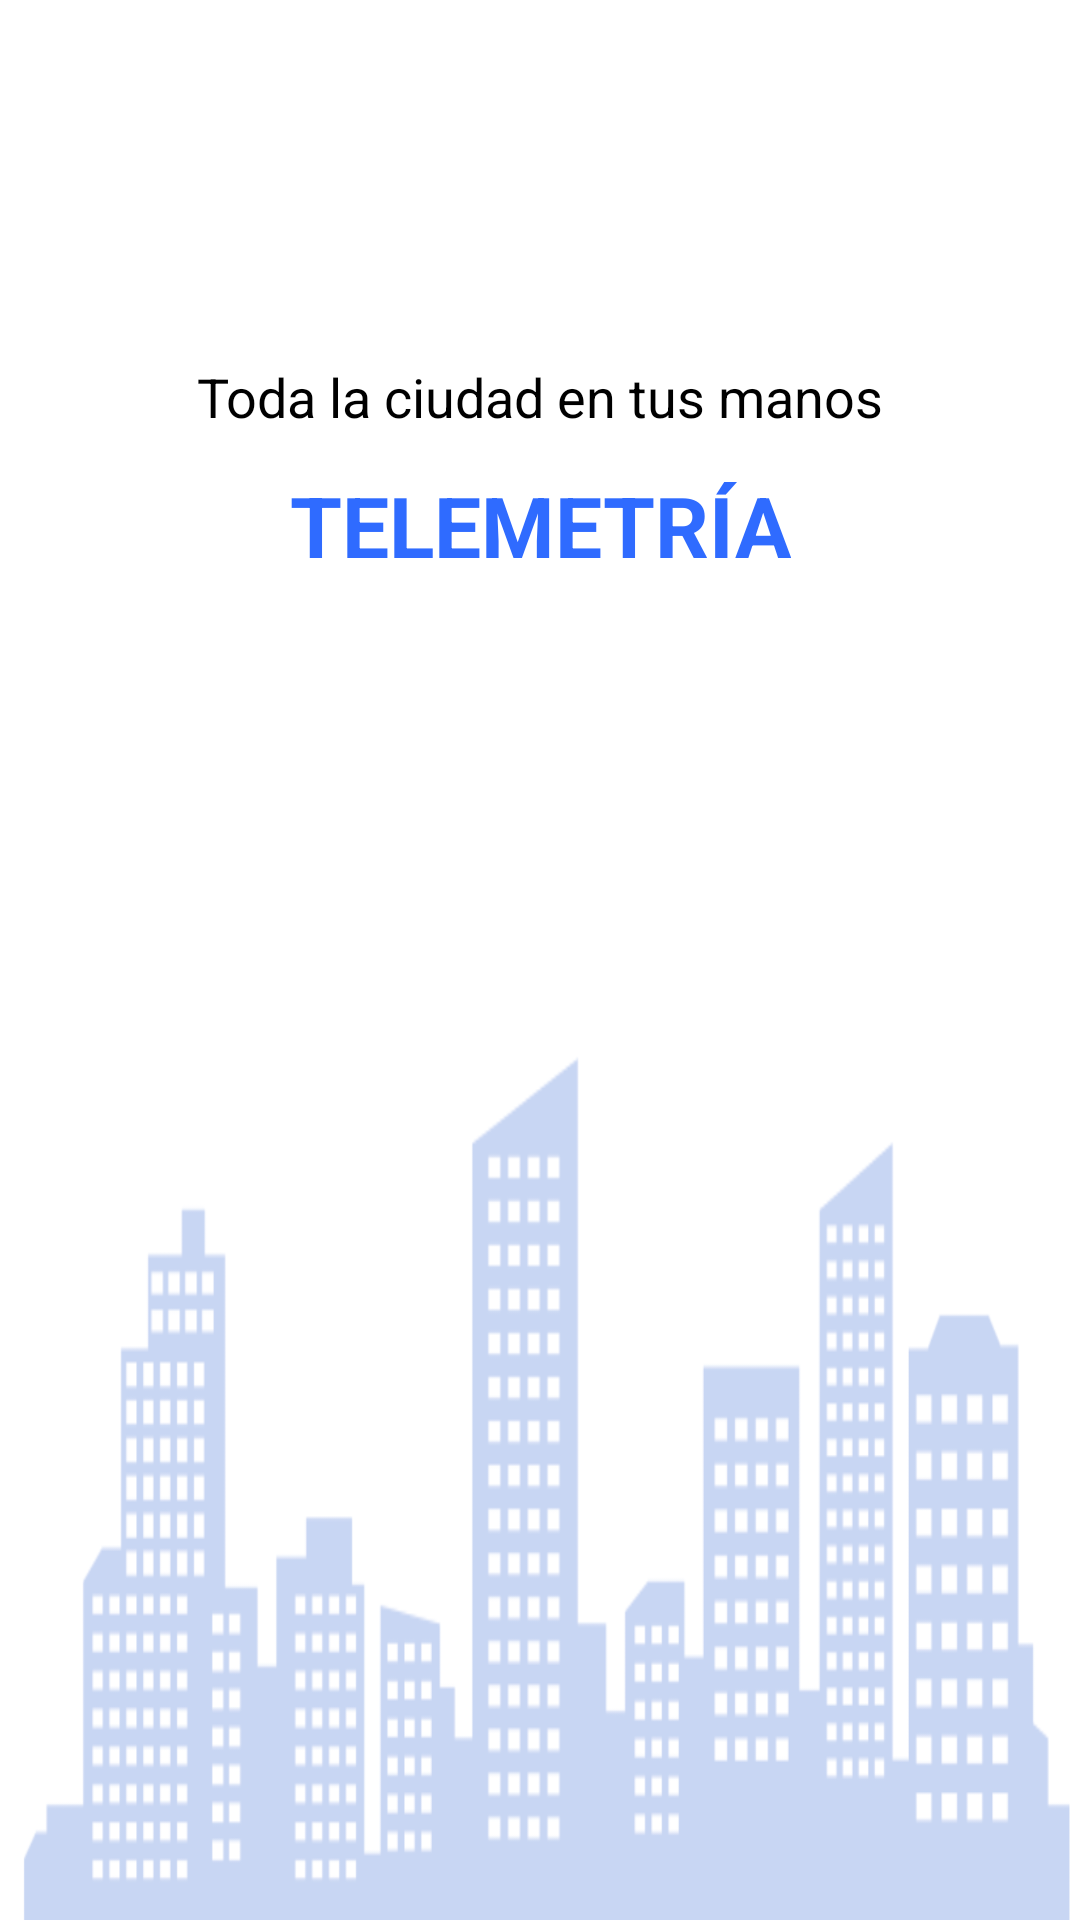

Produce the Android XML layout that renders to this screen, including the resource entries it uses.
<!-- AndroidManifest.xml: application theme Theme.AppPECL3 -->
<!-- res/layout/activity_main.xml -->
<?xml version="1.0" encoding="utf-8"?>
<androidx.constraintlayout.widget.ConstraintLayout
    xmlns:android="http://schemas.android.com/apk/res/android"
    xmlns:app="http://schemas.android.com/apk/res-auto"
    xmlns:tools="http://schemas.android.com/tools"
    android:id="@+id/main"
    android:layout_width="match_parent"
    android:layout_height="match_parent"
    android:background="@android:color/white"
    tools:context=".MainActivity">

    
    <ImageView
        android:id="@+id/cityImage"
        android:layout_width="0dp"
        android:layout_height="0dp"
        android:scaleType="fitXY"
        android:src="@drawable/city"
        app:layout_constraintTop_toTopOf="parent"
        app:layout_constraintBottom_toBottomOf="parent"
        app:layout_constraintStart_toStartOf="parent"
        app:layout_constraintEnd_toEndOf="parent"/>

    
    <TextView
        android:id="@+id/textWelcome"
        android:layout_width="wrap_content"
        android:layout_height="wrap_content"
        android:text="Toda la ciudad en tus manos"
        android:textColor="#000000"
        android:textSize="18sp"
        app:layout_constraintTop_toTopOf="parent"
        app:layout_constraintStart_toStartOf="parent"
        app:layout_constraintEnd_toEndOf="parent"
        android:layout_marginTop="120dp"/>

    
    <TextView
        android:id="@+id/textTitle"
        android:layout_width="wrap_content"
        android:layout_height="wrap_content"
        android:text="TELEMETRÍA"
        android:textColor="#2F6BFF"
        android:textSize="28sp"
        android:textStyle="bold"
        app:layout_constraintTop_toBottomOf="@id/textWelcome"
        app:layout_constraintStart_toStartOf="parent"
        app:layout_constraintEnd_toEndOf="parent"
        android:layout_marginTop="12dp"/>

    
    <ProgressBar
        android:id="@+id/progressBar"
        style="?android:attr/progressBarStyleLarge"
        android:layout_width="80dp"
        android:layout_height="80dp"
        app:layout_constraintTop_toBottomOf="@id/textTitle"
        app:layout_constraintStart_toStartOf="parent"
        app:layout_constraintEnd_toEndOf="parent"
        android:layout_marginTop="36dp"/>

</androidx.constraintlayout.widget.ConstraintLayout>
<!-- resources referenced by this layout -->
<resources>
  <!-- drawable city: png bitmap (drawable, 117919 bytes) -->
  <style name="Theme.AppPECL3" parent="Base.Theme.AppPECL3" />
  <style name="Base.Theme.AppPECL3" parent="Theme.Material3.DayNight.NoActionBar">
          <item name="colorPrimary">#1E40AF</item>
          <item name="colorSecondary">#3B82F6</item>
  
          <item name="colorOnBackground">#E5E7EB</item>
  
          <item name="colorSurface">#1E293B</item>
          <item name="colorOnSurface">#E5E7EB</item>
  
          <item name="android:statusBarColor">@android:color/transparent</item>
          <item name="android:navigationBarColor">@android:color/transparent</item>
          <item name="android:windowLightStatusBar">false</item>
  
      </style>
</resources>
